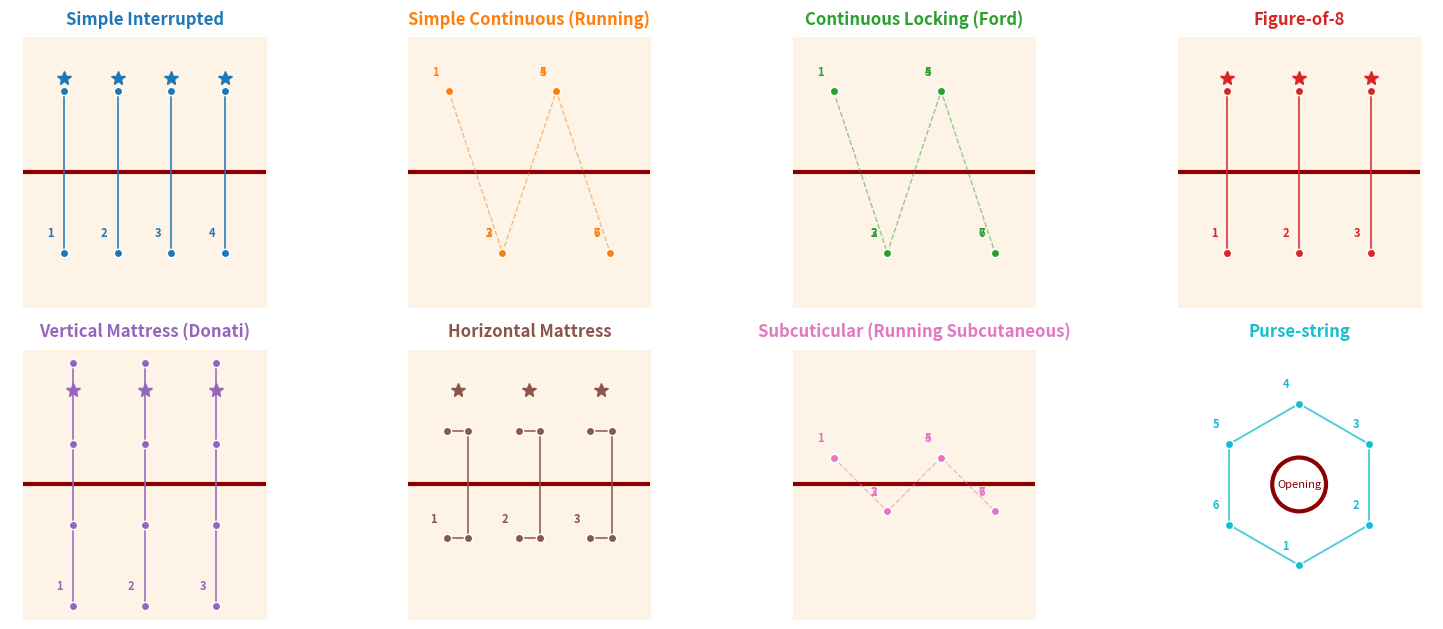

Write the Python code that produced this figure. (Note: this script raises an exception after producing the figure.)
"""Suture Lab — reference gallery + simulator for common suture patterns.

Provides:
- SUTURE_TYPES: dict of 8 suture patterns with descriptions, indications, and
  target stitch positions for the simulator.
- render_schematic(): draw a clean matplotlib schematic of any pattern.
- score_stitch(): score a student capture against a target stitch.

This module is pure-Python and has no Streamlit dependency so it can be
unit-tested. The surgery tab in mls_hospital_module.py uses these functions.
"""
import math
import matplotlib
matplotlib.use("Agg")
import matplotlib.pyplot as plt
import numpy as np


# ── 8 common suture patterns ────────────────────────────────────────────────
# Each entry:
#   name        : display name
#   short       : 1-line description
#   description : 2-3 line clinical description
#   indications : when to use it
#   n_bites     : number of "bites" (needle passes through tissue) per stitch
#   n_stitches  : number of stitches in the pattern
#   bites(width, height, n_stitches)
#               : function that returns list of (x, y) target positions in
#                 normalized [0..1] coordinates. The wound runs along x=0.5.
#                 (0, 0) is top-left of the practice frame, (1, 1) is
#                 bottom-right. Bites alternate above and below the wound line.

# Reusable: a basic interrupted pattern of n stitches at evenly spaced x
def _interrupted(width, height, n_stitches=4, offset=0.10, above=0.30, below=0.30):
    """A simple interrupted pattern: each stitch is two bites (above + below)
    at the same x. Stitches evenly spaced across the wound width."""
    bites = []
    margin = (1.0 - width) / 2
    for i in range(n_stitches):
        x = margin + width * (i + 0.5) / n_stitches
        bites.append((x, 0.5 - above))  # entry, above wound
        bites.append((x, 0.5 + below))  # exit, below wound
    return bites


def _continuous(width, height, n_stitches=4, above=0.30, below=0.30):
    """Simple continuous (running) suture: thread zig-zags across the wound
    without a knot between stitches."""
    bites = []
    margin = (1.0 - width) / 2
    side = -1  # start above
    for i in range(n_stitches):
        x = margin + width * (i + 0.5) / n_stitches
        side = -side
        y = 0.5 + side * (above if side < 0 else below)
        bites.append((x, y))
        # For continuous, the bite is in/out at adjacent x positions
        if i < n_stitches - 1:
            x_next = margin + width * (i + 1.5) / n_stitches
            y_other = 0.5 - side * (above if side < 0 else below)
            bites.append((x_next, y_other))
    return bites


def _continuous_locking(width, height, n_stitches=4, above=0.30, below=0.30):
    """Ford interlocking — like continuous but each pass loops through the
    previous loop on the opposite side."""
    # Same targets as continuous for the simulator; visual difference in diagram
    return _continuous(width, height, n_stitches, above, below)


def _figure_of_eight(width, height, n_stitches=3, above=0.30, below=0.30):
    """Figure-of-8 suture: each stitch crosses the wound in a figure-8 pattern.
    Two bites per stitch: one above, one below — same as interrupted for simulator
    purposes (the visual difference is the loop crossing)."""
    return _interrupted(width, height, n_stitches, 0.10, above, below)


def _vertical_mattress(width, height, n_stitches=3, far=0.45, near=0.15):
    """Vertical mattress (Donati): each stitch is 4 bites — far-far then
    near-near. Used for eversion of wound edges."""
    bites = []
    margin = (1.0 - width) / 2
    for i in range(n_stitches):
        x = margin + width * (i + 0.5) / n_stitches
        # far bite on near side
        bites.append((x, 0.5 - far))
        # far bite on far side
        bites.append((x, 0.5 + far))
        # near bite on far side
        bites.append((x, 0.5 + near))
        # near bite on near side
        bites.append((x, 0.5 - near))
    return bites


def _horizontal_mattress(width, height, n_stitches=3, far=0.20, near=0.20):
    """Horizontal mattress: each stitch is 4 bites — cross the wound at two
    x positions (near and far) on each side."""
    bites = []
    margin = (1.0 - width) / 2
    for i in range(n_stitches):
        x_center = margin + width * (i + 0.5) / n_stitches
        x_offset = 0.04
        # bite 1: above, near x
        bites.append((x_center - x_offset, 0.5 - near))
        # bite 2: above, far x
        bites.append((x_center + x_offset, 0.5 - far))
        # bite 3: below, far x
        bites.append((x_center + x_offset, 0.5 + far))
        # bite 4: below, near x
        bites.append((x_center - x_offset, 0.5 + near))
    return bites


def _subcuticular(width, height, n_stitches=4, depth=0.10):
    """Subcuticular (running subcutaneous): hidden bites just under the skin.
    The simulator targets are right at the wound edge (no large above/below)."""
    bites = []
    margin = (1.0 - width) / 2
    side = -1
    for i in range(n_stitches):
        x = margin + width * (i + 0.5) / n_stitches
        side = -side
        y = 0.5 + side * depth
        bites.append((x, y))
        if i < n_stitches - 1:
            x_next = margin + width * (i + 1.5) / n_stitches
            y_other = 0.5 - side * depth
            bites.append((x_next, y_other))
    return bites


def _purse_string(width, height, n_stitches=6, radius=0.30):
    """Purse-string: circular stitches around an opening. Targets are arranged
    on a circle in the middle of the frame."""
    cx, cy = 0.5, 0.5
    bites = []
    for i in range(n_stitches):
        ang = 2 * math.pi * i / n_stitches - math.pi / 2  # start at top
        x = cx + radius * math.cos(ang)
        y = cy + radius * math.sin(ang)
        bites.append((x, y))
    return bites


SUTURE_TYPES = {
    "Simple Interrupted": {
        "name":        "Simple Interrupted",
        "short":       "Each stitch tied off separately — the workhorse closure",
        "description": ("Each stitch is a single pass through the tissue tied off "
                        "with its own knot. Most versatile pattern; used in most "
                        "skin closures, laparotomies, and routine closures."),
        "indications": "General skin closure, laparotomy, anywhere precise tension control is needed",
        "n_bites_per_stitch": 2,
        "n_stitches": 4,
        "icon":        "‖‖‖‖",
        "color":       "#1f77b4",
        "bites":       _interrupted,
    },
    "Simple Continuous (Running)": {
        "name":        "Simple Continuous (Running)",
        "short":       "One thread, multiple stitches, faster but less precise",
        "description": ("A single thread runs back-and-forth across the wound, "
                        "with knots only at the start and end. Faster than "
                        "interrupted but if it breaks, the whole line fails."),
        "indications": "Long incisions, vascular anastomoses, peritoneum",
        "n_bites_per_stitch": 1,
        "n_stitches": 4,
        "icon":        "∿∿∿",
        "color":       "#ff7f0e",
        "bites":       _continuous,
    },
    "Continuous Locking (Ford)": {
        "name":        "Continuous Locking (Ford Interlocking)",
        "short":       "Like continuous but each pass locks the previous",
        "description": ("Modified running suture where each stitch passes through "
                        "the loop of the previous one. Better for areas under "
                        "tension because each stitch is locked in place."),
        "indications": "Fascia closure, areas under tension",
        "n_bites_per_stitch": 1,
        "n_stitches": 4,
        "icon":        "⌇⌇⌇",
        "color":       "#2ca02c",
        "bites":       _continuous_locking,
    },
    "Figure-of-8": {
        "name":        "Figure-of-8",
        "short":       "Single stitch crosses the wound in an 8 pattern",
        "description": ("A single suture crosses the wound twice, forming an 8 "
                        "shape. Provides good hemostasis (stops bleeding) and is "
                        "self-locking. Often used for vessels or small defects."),
        "indications": "Hemostasis, small defects, vessel ligation",
        "n_bites_per_stitch": 2,
        "n_stitches": 3,
        "icon":        "∞∞",
        "color":       "#d62728",
        "bites":       _figure_of_eight,
    },
    "Vertical Mattress (Donati)": {
        "name":        "Vertical Mattress (Donati)",
        "short":       "Far-far-near-near — evens wound edges",
        "description": ("Each stitch has 4 bites: far-far first to take the deep "
                        "tension, then near-near to precisely evert the wound "
                        "edges. Best pattern for skin edge eversion."),
        "indications": "Skin closure under tension, everting edges (face, hands)",
        "n_bites_per_stitch": 4,
        "n_stitches": 3,
        "icon":        "⫶⫶⫶",
        "color":       "#9467bd",
        "bites":       _vertical_mattress,
    },
    "Horizontal Mattress": {
        "name":        "Horizontal Mattress",
        "short":       "Tension-bearing, everts edges strongly",
        "description": ("Each stitch is two parallel bites — one near the wound "
                        "and one further away on each side. High tension-bearing "
                        "capacity but can cause tissue strangulation if too tight."),
        "indications": "High-tension closures, tendon repairs",
        "n_bites_per_stitch": 4,
        "n_stitches": 3,
        "icon":        "≡≡",
        "color":       "#8c564b",
        "bites":       _horizontal_mattress,
    },
    "Subcuticular (Running Subcutaneous)": {
        "name":        "Subcuticular (Running Subcutaneous)",
        "short":       "Hidden stitch just under the skin — cosmetic",
        "description": ("A continuous stitch that runs just under the skin surface, "
                        "alternating sides. No visible knots, no cross-hatch scars. "
                        "Often used with absorbable material so removal isn't needed."),
        "indications": "Cosmetic closures (face, neck), pediatric closures",
        "n_bites_per_stitch": 1,
        "n_stitches": 4,
        "icon":        "∼∼",
        "color":       "#e377c2",
        "bites":       _subcuticular,
    },
    "Purse-string": {
        "name":        "Purse-string",
        "short":       "Circular stitch around an opening, cinches closed",
        "description": ("Stitches placed in a circle around an opening (appendiceal "
                        "stump, trocar site, stoma). Pulling the thread cinches the "
                        "opening closed like a drawstring bag."),
        "indications": "Appendiceal stump, trocar site closure, stoma creation",
        "n_bites_per_stitch": 1,
        "n_stitches": 6,
        "icon":        "⊙",
        "color":       "#17becf",
        "bites":       _purse_string,
    },
}


def render_schematic(suture_type: str, ax=None, show_targets: bool = True):
    """Draw a clean schematic of the chosen suture pattern on a matplotlib axis.
    Returns the figure. Used in the Suture Lab gallery.
    """
    info = SUTURE_TYPES[suture_type]
    color = info["color"]
    n_stitches = info["n_stitches"]

    if ax is None:
        fig, ax = plt.subplots(figsize=(8, 4.5))
    else:
        fig = ax.figure

    # Wound — a horizontal line in the middle of the frame
    if suture_type == "Purse-string":
        # Draw a circle as the "wound opening"
        ax.add_patch(plt.Circle((0.5, 0.5), 0.10, fill=False, edgecolor="#8b0000", linewidth=3))
        ax.text(0.5, 0.5, "Opening", ha="center", va="center", fontsize=8, color="#8b0000")
    else:
        ax.plot([0.05, 0.95], [0.5, 0.5], color="#8b0000", linewidth=3, solid_capstyle="butt")
        # Skin shading above and below
        ax.fill_between([0.05, 0.95], 0.5, 1.0, color="#fdebd0", alpha=0.5)
        ax.fill_between([0.05, 0.95], 0.0, 0.5, color="#fdebd0", alpha=0.5)

    # Get target points
    targets = info["bites"](0.80, 1.0)

    # Draw the stitches (line through targets in the order they should be made)
    if targets:
        xs = [p[0] for p in targets]
        ys = [p[1] for p in targets]
        # Stitches
        if suture_type == "Purse-string":
            # Connect in a circle
            for i in range(len(targets)):
                a, b = targets[i], targets[(i + 1) % len(targets)]
                ax.plot([a[0], b[0]], [a[1], b[1]], color=color, linewidth=1.4, alpha=0.75)
        else:
            # Connect in groups of n_bites_per_stitch
            n_bites = info["n_bites_per_stitch"]
            for s in range(n_stitches):
                start = s * n_bites
                end = start + n_bites
                bx = xs[start:end]
                by = ys[start:end]
                ax.plot(bx, by, color=color, linewidth=1.4, alpha=0.8, marker="o", markersize=4)

            # For continuous, draw the connecting thread between stitches
            if "Continuous" in suture_type or "Subcuticular" in suture_type:
                ax.plot(xs, ys, color=color, linewidth=1.0, alpha=0.5, linestyle="--")

    # Draw target dots
    if show_targets:
        for i, (x, y) in enumerate(targets):
            ax.plot(x, y, "o", color=color, markersize=6, markeredgecolor="white", markeredgewidth=1.0)
            if i % info["n_bites_per_stitch"] == 0:
                ax.annotate(str(i // info["n_bites_per_stitch"] + 1),
                            (x, y), xytext=(-12, 12), textcoords="offset points",
                            fontsize=8, color=color, fontweight="bold")

    # Knot indicators
    if suture_type in ("Simple Interrupted", "Vertical Mattress (Donati)", "Horizontal Mattress", "Figure-of-8"):
        # Knot at the top of each stitch
        for s in range(n_stitches):
            x = 0.1 + 0.8 * (s + 0.5) / n_stitches
            ax.plot(x, 0.85, "*", color=color, markersize=10)

    ax.set_xlim(0, 1)
    ax.set_ylim(0, 1)
    ax.set_aspect("equal")
    ax.axis("off")
    ax.set_title(suture_type, fontsize=12, fontweight="bold", color=color, pad=10)

    return fig


def render_gallery_grid(types=None, cols=4):
    """Render a 4-column gallery of schematics. Returns the figure."""
    if types is None:
        types = list(SUTURE_TYPES.keys())
    rows = (len(types) + cols - 1) // cols
    fig, axes = plt.subplots(rows, cols, figsize=(4 * cols, 3.2 * rows))
    axes = np.array(axes).reshape(-1)
    for i, name in enumerate(types):
        render_schematic(name, ax=axes[i], show_targets=True)
    # Hide unused axes
    for j in range(len(types), len(axes)):
        axes[j].axis("off")
    plt.tight_layout()
    return fig


def score_stitch(actual, target, frame_w: float = 1.0, max_dist: float = 0.18):
    """Score a single stitch capture.

    actual   : (x, y) in normalized [0..1] coordinates (camera frame)
    target   : (x, y) in normalized [0..1] coordinates (wound frame)
    frame_w  : width of the camera frame in normalized units (1.0 = full)
    max_dist : distance at which score reaches 0 (default 18% of frame)

    Returns (score: 0-100, distance: in normalized units, status: str)
    """
    dist = math.hypot(actual[0] - target[0], actual[1] - target[1])
    if dist >= max_dist:
        return 0.0, dist, "miss"
    score = 100.0 * (1.0 - dist / max_dist)
    if score >= 90:
        status = "excellent"
    elif score >= 75:
        status = "good"
    elif score >= 55:
        status = "fair"
    else:
        status = "poor"
    return score, dist, status


# ── Smoke-test runner (only runs when invoked directly) ──────────────────────
if __name__ == "__main__":
    print("SUTURE_TYPES:")
    for name, info in SUTURE_TYPES.items():
        n_bites = len(info["bites"](0.8, 1.0))
        print(f"  {name:36s}  {info['n_stitches']} stitches × {info['n_bites_per_stitch']} bites = {n_bites} targets")

    print("\nRendering gallery...")
    fig = render_gallery_grid()
    fig.savefig("/workspace/suture_gallery.png", dpi=80, bbox_inches="tight")
    print("  saved /workspace/suture_gallery.png")

    print("\nScore test:")
    score, dist, status = score_stitch((0.52, 0.30), (0.50, 0.30))
    print(f"  Near miss: score={score:.1f} dist={dist:.3f} status={status}")
    score, dist, status = score_stitch((0.50, 0.50), (0.50, 0.30))
    print(f"  Far:      score={score:.1f} dist={dist:.3f} status={status}")
